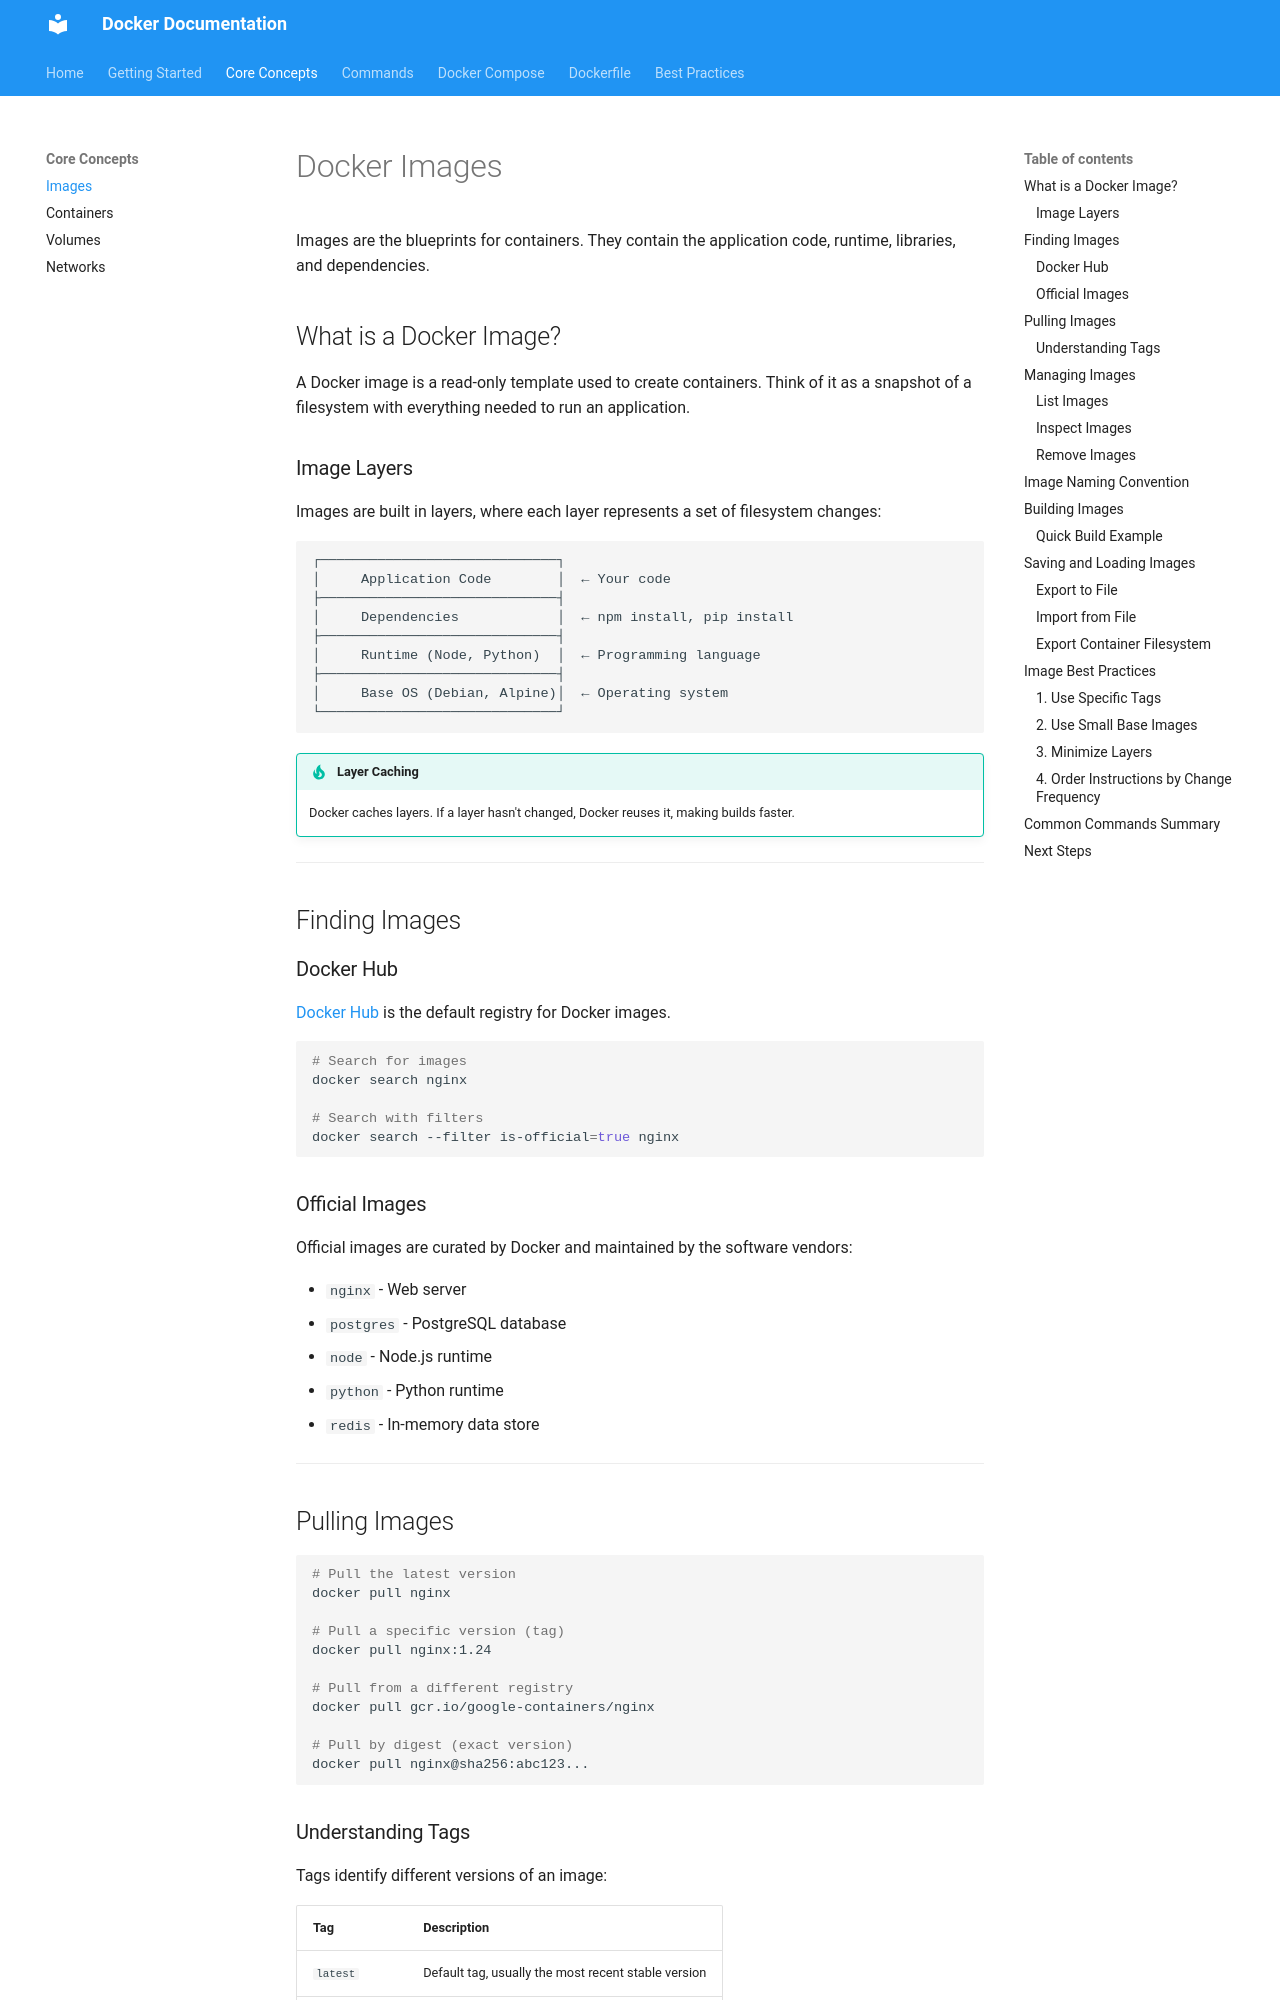

repository: Deaf-Saints/deaf-lds-hub · page: concepts/images/index.html · generator: mkdocs

# Docker Images

Images are the blueprints for containers. They contain the application code, runtime, libraries, and dependencies.

## What is a Docker Image?

A Docker image is a read-only template used to create containers. Think of it as a snapshot of a filesystem with everything needed to run an application.

### Image Layers

Images are built in layers, where each layer represents a set of filesystem changes:

```
┌─────────────────────────────┐
│     Application Code        │  ← Your code
├─────────────────────────────┤
│     Dependencies            │  ← npm install, pip install
├─────────────────────────────┤
│     Runtime (Node, Python)  │  ← Programming language
├─────────────────────────────┤
│     Base OS (Debian, Alpine)│  ← Operating system
└─────────────────────────────┘
```

!!! tip "Layer Caching"
    Docker caches layers. If a layer hasn't changed, Docker reuses it, making builds faster.

---

## Finding Images

### Docker Hub

[Docker Hub](https://hub.docker.com) is the default registry for Docker images.

```bash
# Search for images
docker search nginx

# Search with filters
docker search --filter is-official=true nginx
```

### Official Images

Official images are curated by Docker and maintained by the software vendors:

- `nginx` - Web server
- `postgres` - PostgreSQL database
- `node` - Node.js runtime
- `python` - Python runtime
- `redis` - In-memory data store

---
